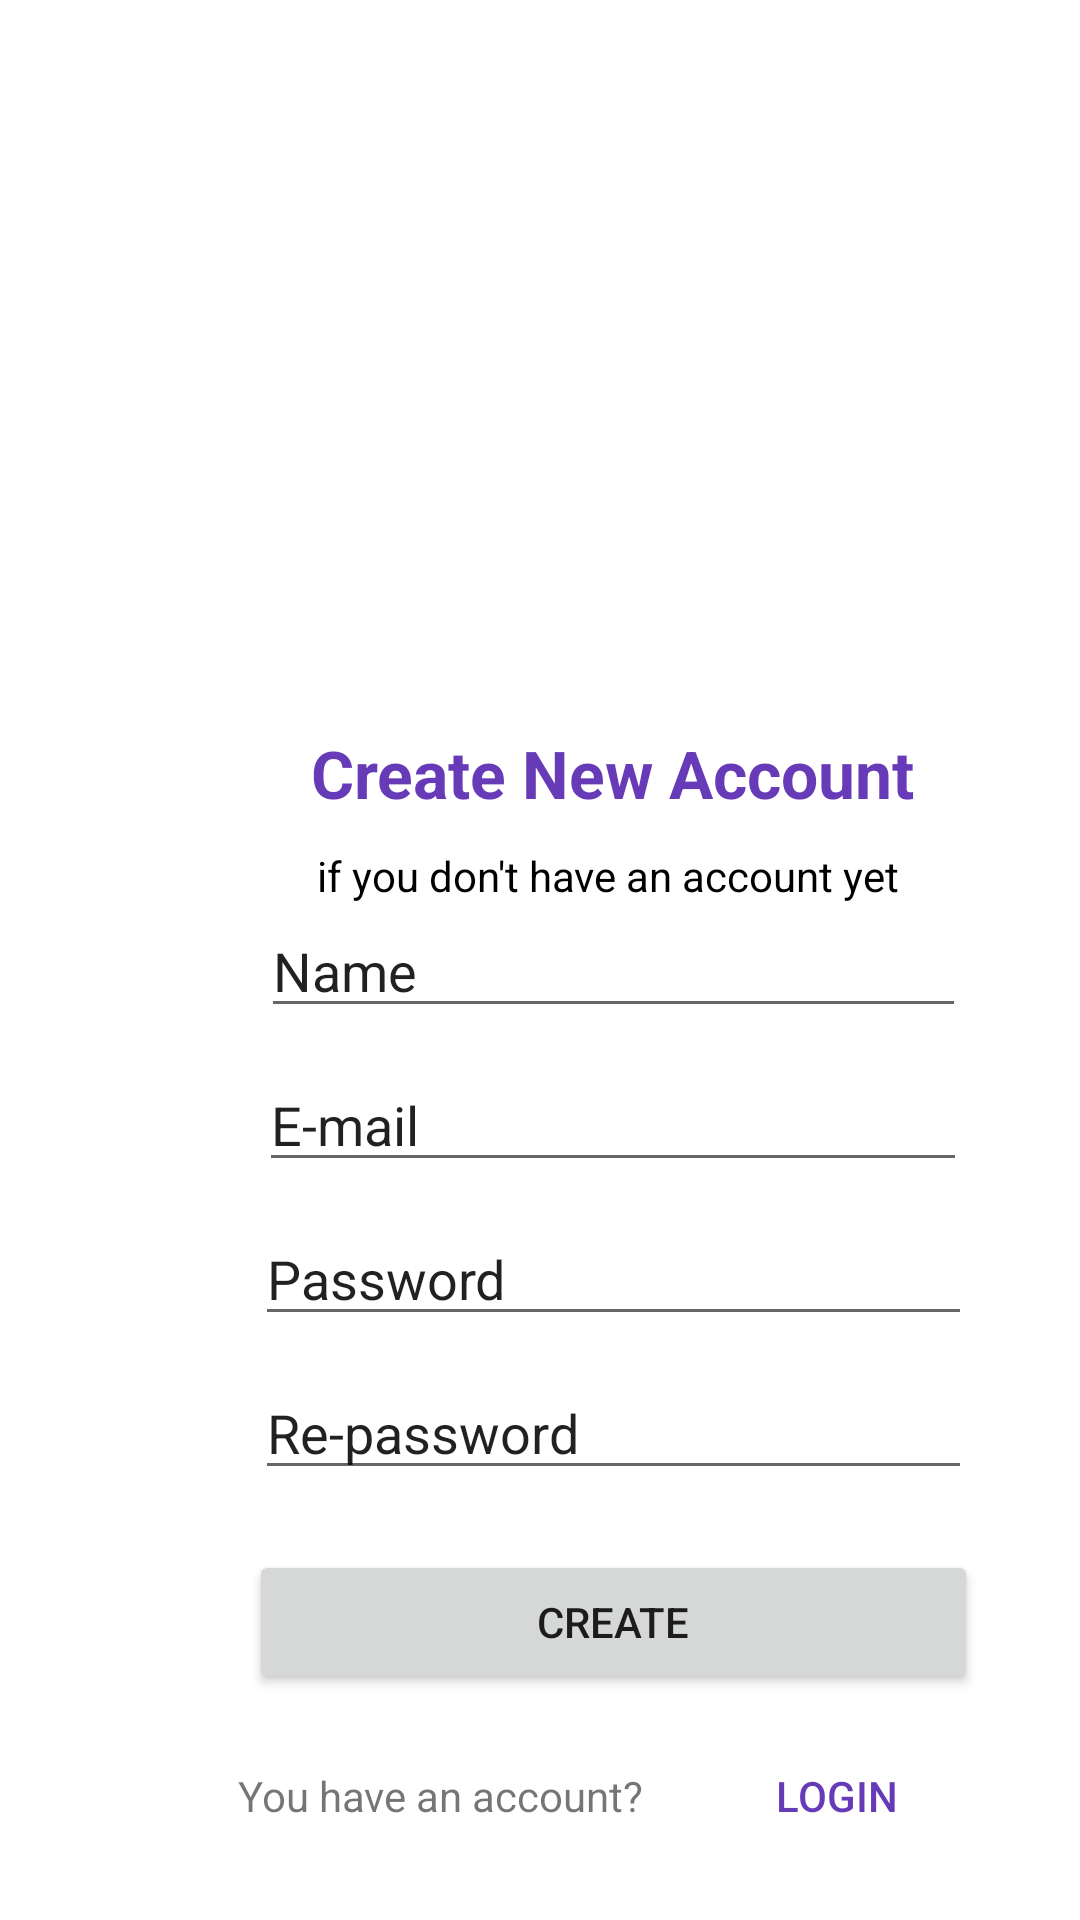

This screen was rendered from an Android layout file. Write that file and the resources it references.
<!-- AndroidManifest.xml: application theme Theme.BMImalaak -->
<!-- res/layout/activity_signup.xml -->
<?xml version="1.0" encoding="utf-8"?>
<androidx.constraintlayout.widget.ConstraintLayout xmlns:android="http://schemas.android.com/apk/res/android"
    xmlns:app="http://schemas.android.com/apk/res-auto"
    xmlns:tools="http://schemas.android.com/tools"
    android:layout_width="match_parent"
    android:layout_height="match_parent"
    tools:context=".Signup">


    <LinearLayout
        android:layout_width="409dp"
        android:layout_height="729dp"
        android:gravity="center|center_horizontal"
        android:orientation="vertical"
        tools:layout_editor_absoluteX="1dp"
        tools:layout_editor_absoluteY="1dp"
        tools:ignore="MissingConstraints">


        <ImageView
            android:id="@+id/imageView2"
            android:layout_width="103dp"
            android:layout_height="129dp"
            app:srcCompat="@drawable/logoimage" />

        <TextView
            android:id="@+id/textView"
            android:layout_width="wrap_content"
            android:layout_height="wrap_content"
            android:layout_marginTop="10dp"
            android:text="Create New Account"
            android:textColor="#673AB7"
            android:textSize="22sp"
            android:textStyle="bold" />

        <TextView
            android:id="@+id/textView4"
            android:layout_width="wrap_content"
            android:layout_height="wrap_content"
            android:layout_marginTop="10dp"
            android:text="if you don't have an account yet "
            android:textColor="#000000"
            android:textSize="14sp" />

        <EditText
            android:id="@+id/editTextTextPersonName"
            android:layout_width="235dp"
            android:layout_height="wrap_content"
            android:ems="10"
            android:inputType="textPersonName"
            android:text="Name" />

        <EditText
            android:id="@+id/editTextTextPersonName4"
            android:layout_width="236dp"
            android:layout_height="wrap_content"
            android:layout_marginTop="10dp"
            android:ems="10"
            android:inputType="textPersonName"
            android:text="E-mail" />

        <EditText
            android:id="@+id/editTextTextPersonName5"
            android:layout_width="239dp"
            android:layout_height="wrap_content"
            android:layout_marginTop="10dp"
            android:ems="10"
            android:inputType="textPersonName"
            android:text="Password" />

        <EditText
            android:id="@+id/editTextTextPersonName6"
            android:layout_width="239dp"
            android:layout_height="wrap_content"
            android:layout_marginTop="10dp"
            android:ems="10"
            android:inputType="textPersonName"
            android:text="Re-password" />

        <Button
            android:id="@+id/button3"
            android:layout_width="243dp"
            android:layout_height="wrap_content"
            android:layout_marginTop="20dp"
            android:text="Create" />

        <LinearLayout
            android:layout_width="250dp"
            android:layout_height="50dp"
            android:layout_marginTop="10dp"
            android:orientation="horizontal">

            <TextView
                android:id="@+id/textView5"
                android:layout_width="wrap_content"
                android:layout_height="wrap_content"
                android:layout_weight="1"
                android:text="You have an account?" />

            <Button
                android:id="@+id/button4"
                style="@style/Widget.AppCompat.Button.Borderless"
                android:layout_width="wrap_content"
                android:layout_height="wrap_content"
                android:layout_weight="1"
                android:text="Login"
                android:textColor="#673AB7" />
        </LinearLayout>
    </LinearLayout>

</androidx.constraintlayout.widget.ConstraintLayout>
<!-- resources referenced by this layout -->
<resources>
  <style name="Theme.BMImalaak" parent="Theme.MaterialComponents.DayNight.DarkActionBar">
          
          <item name="colorPrimary">@color/purple_500</item>
          <item name="colorPrimaryVariant">@color/purple_700</item>
          <item name="colorOnPrimary">@color/white</item>
          
          <item name="colorSecondary">@color/teal_200</item>
          <item name="colorSecondaryVariant">@color/teal_700</item>
          <item name="colorOnSecondary">@color/black</item>
          
          <item name="android:statusBarColor" tools:targetApi="l">?attr/colorPrimaryVariant</item>
          
      </style>
  <!-- not gathered from this repository: default colours our renderer supplied (Android Studio template values) -->
  <color name="purple_500">#FF6200EE</color>
  <color name="purple_700">#FF3700B3</color>
  <color name="teal_200">#FF03DAC5</color>
  <color name="teal_700">#FF018786</color>
  <color name="black">#FF000000</color>
  <color name="white">#FFFFFFFF</color>
</resources>
